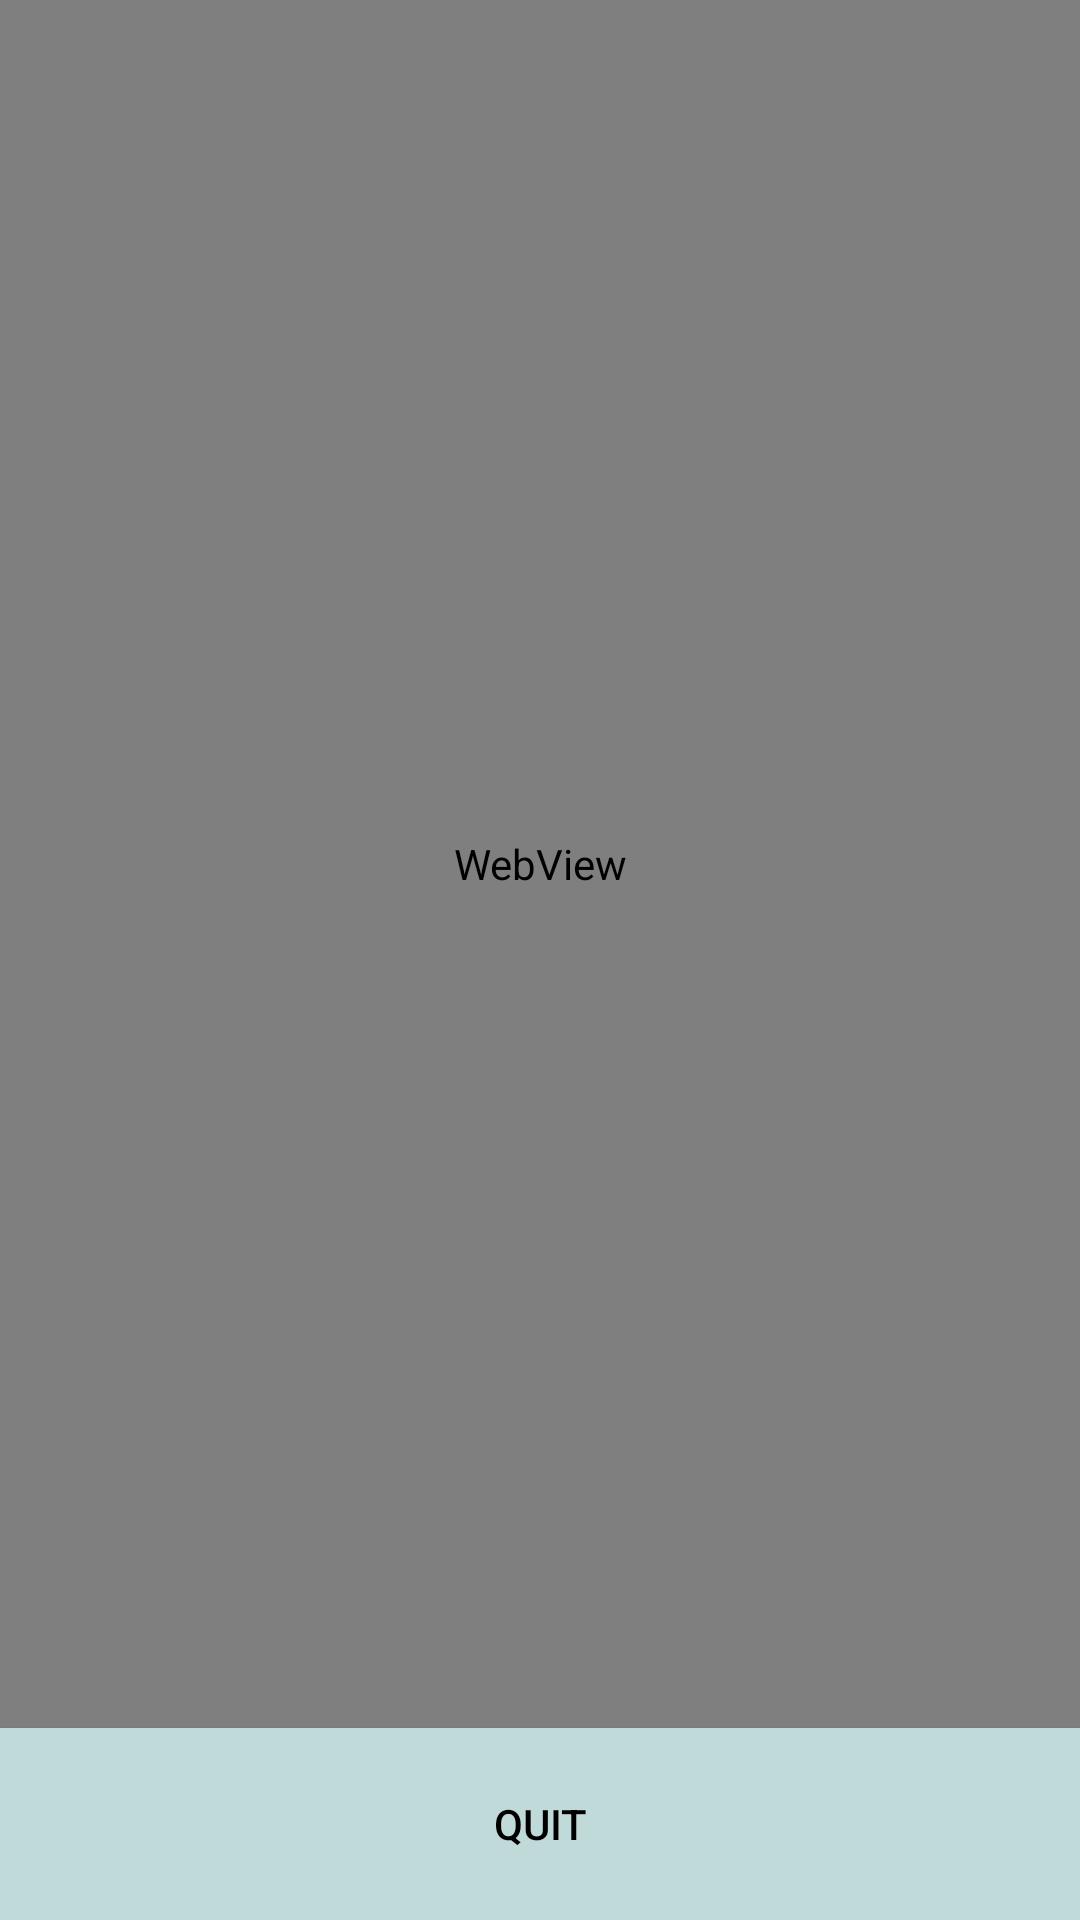

Android layout source for this screen:
<!-- AndroidManifest.xml: application theme AppTheme -->
<!-- res/layout/activity_anonymous_chat.xml -->
<?xml version="1.0" encoding="utf-8"?>
<android.support.constraint.ConstraintLayout xmlns:android="http://schemas.android.com/apk/res/android"
    xmlns:app="http://schemas.android.com/apk/res-auto"
    xmlns:tools="http://schemas.android.com/tools"
    android:layout_width="match_parent"
    android:layout_height="match_parent"
    tools:context=".ChatApp.AnonymousChat">

    <LinearLayout
        android:layout_width="match_parent"
        android:layout_height="match_parent"
        android:orientation="vertical"
        >
    <WebView
        android:layout_width="match_parent"
        android:layout_height="0dp"
        android:layout_weight="9"
        android:id="@+id/chatWindow"
        />

        <Button
            android:layout_width="match_parent"
            android:layout_height="0dp"
            android:layout_weight="1"
            android:id="@+id/btnQuit"
            android:text="QUIT"
            android:textColor="#000"
            android:background="#c0d9d9"
            />
    </LinearLayout>

</android.support.constraint.ConstraintLayout>
<!-- resources referenced by this layout -->
<resources>
  <style name="AppTheme" parent="Theme.AppCompat.Light.NoActionBar">
          
          <item name="colorPrimary">@color/colorPrimary</item>
          <item name="colorPrimaryDark">@color/colorPrimaryDark</item>
          <item name="colorAccent">@color/colorAccent</item>
  
          <item name="android:windowBackground">@color/primary</item>
  
          <item name="colorControlNormal">@color/iron</item>
          <item name="colorControlActivated">@color/white</item>
          <item name="colorControlHighlight">@color/white</item>
          <item name="android:textColorHint">@color/iron</item>
  
          <item name="colorButtonNormal">@color/primary_darker</item>
          <item name="android:colorButtonNormal">@color/primary_darker</item>
      </style>
  <color name="colorPrimary">#008577</color>
  <color name="colorPrimaryDark">#00574B</color>
  <color name="colorAccent">#D81B60</color>
  <color name="primary">#E43F3F</color>
  <color name="iron">#CCCCCC</color>
  <color name="white">#FFFFFF</color>
  <color name="primary_darker">#19783b</color>
</resources>
